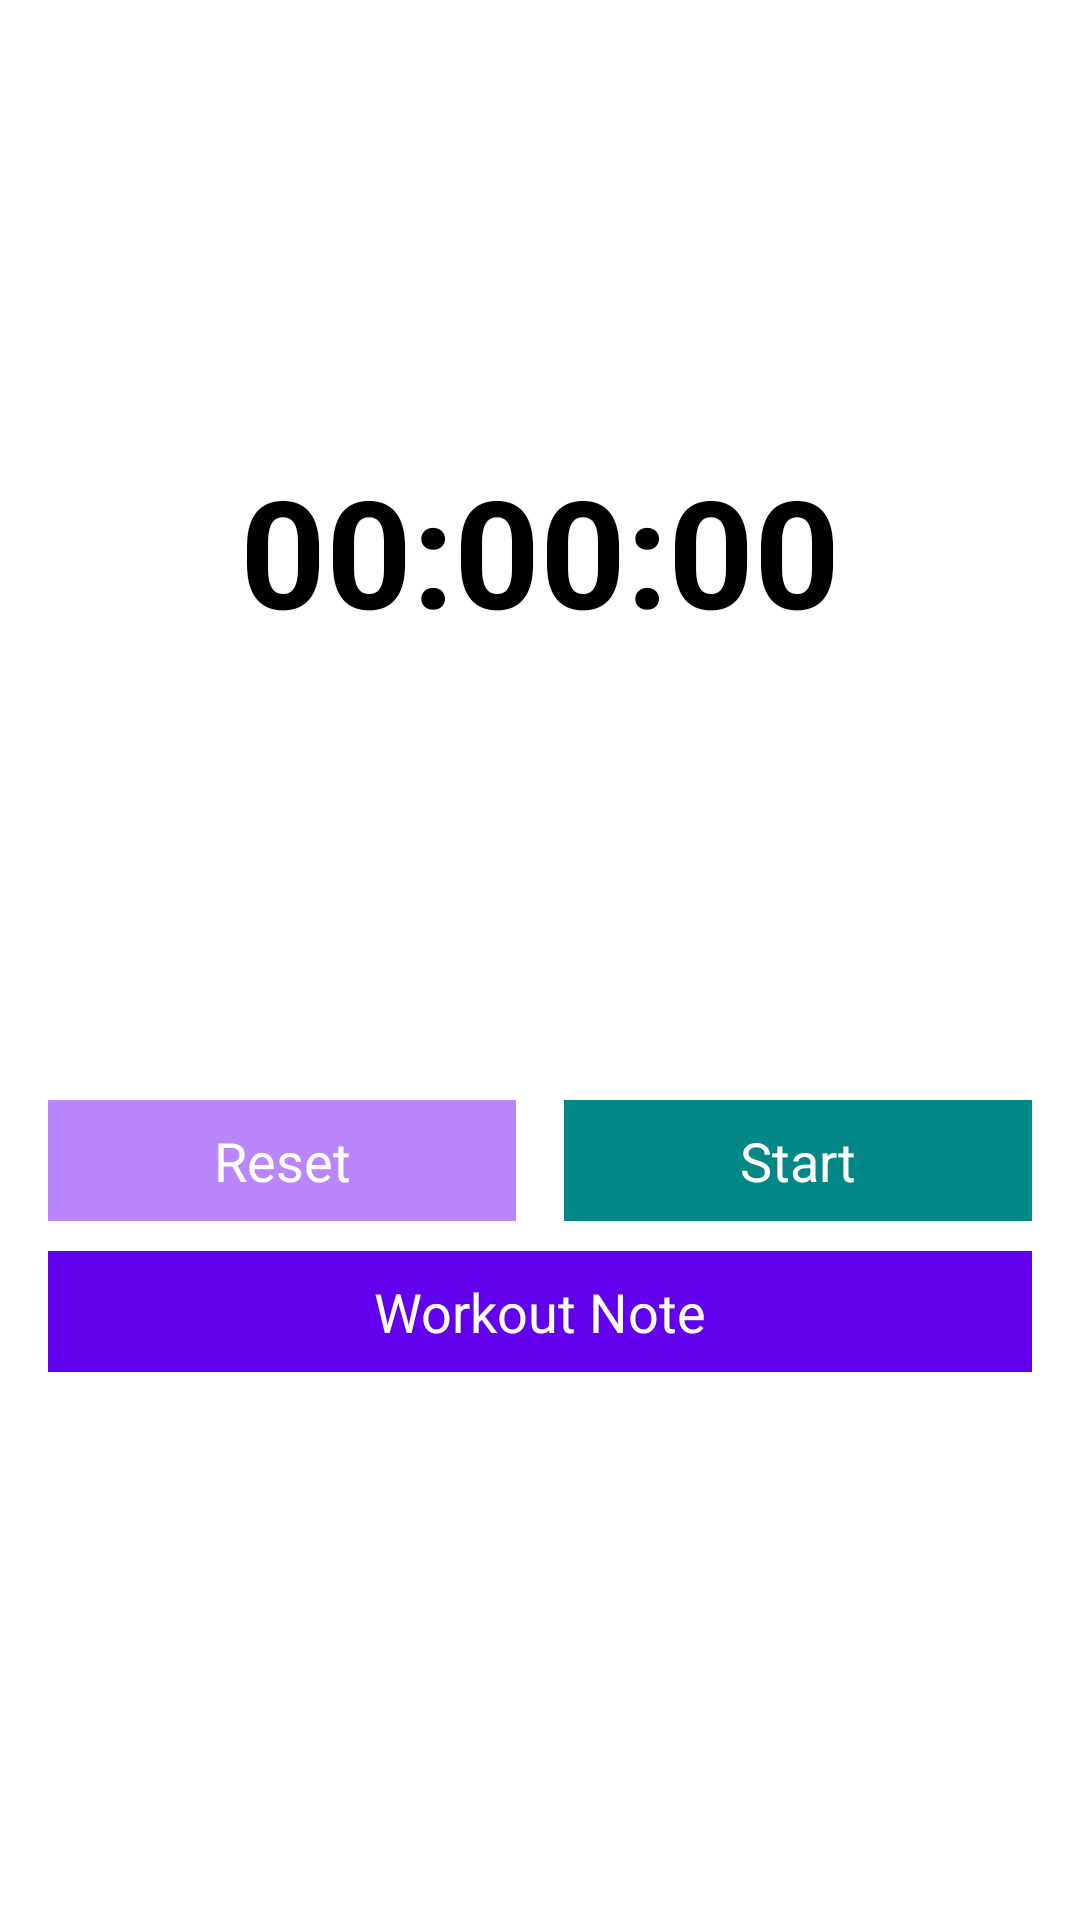

Here is an Android app screen rendered from its layout file. Give the layout XML and the strings, colors and styles it references.
<!-- AndroidManifest.xml: application theme Theme.WorkoutNote -->
<!-- res/layout/activity_main.xml -->
<?xml version="1.0" encoding="utf-8"?>
<androidx.constraintlayout.widget.ConstraintLayout xmlns:android="http://schemas.android.com/apk/res/android"
    xmlns:app="http://schemas.android.com/apk/res-auto"
    xmlns:tools="http://schemas.android.com/tools"
    android:layout_width="match_parent"
    android:layout_height="match_parent">

    <TextView
        android:id="@+id/textViewStopWatch"
        android:layout_width="0dp"
        android:layout_height="wrap_content"
        android:layout_marginTop="150dp"
        android:gravity="center"
        android:text="00:00:00"
        android:textColor="@color/black"
        android:textSize="50sp"
        android:textStyle="bold"
        app:layout_constraintEnd_toEndOf="parent"
        app:layout_constraintStart_toStartOf="parent"
        app:layout_constraintTop_toTopOf="parent" />

    <TextView
        android:id="@+id/resetButton"
        android:layout_width="0dp"
        android:layout_height="wrap_content"
        android:layout_marginStart="16dp"
        android:layout_marginTop="150dp"
        android:background="@color/purple_200"
        android:gravity="center"
        android:padding="8dp"
        android:text="Reset"
        android:textColor="@color/white"
        android:textSize="18sp"
        app:layout_constraintEnd_toStartOf="@+id/startOrStopTextView"
        app:layout_constraintHorizontal_bias="0.5"
        app:layout_constraintStart_toStartOf="parent"
        app:layout_constraintTop_toBottomOf="@+id/textViewStopWatch" />

    <TextView
        android:id="@+id/startOrStopTextView"
        android:layout_width="0dp"
        android:layout_height="wrap_content"
        android:layout_marginStart="16dp"
        android:layout_marginTop="150dp"
        android:layout_marginEnd="16dp"
        android:background="@color/teal_700"
        android:gravity="center"
        android:padding="8dp"
        android:text="Start"
        android:textColor="@color/white"
        android:textSize="18sp"
        app:layout_constraintEnd_toEndOf="parent"
        app:layout_constraintHorizontal_bias="0.5"
        app:layout_constraintStart_toEndOf="@+id/resetButton"
        app:layout_constraintTop_toBottomOf="@+id/textViewStopWatch" />

    <TextView
        android:id="@+id/textViewWorkoutNote"
        android:layout_width="0dp"
        android:layout_height="wrap_content"
        android:layout_marginStart="16dp"
        android:layout_marginEnd="16dp"
        android:layout_marginTop="10dp"
        android:background="@color/purple_500"
        android:gravity="center"
        android:padding="8dp"
        android:text="Workout Note"
        android:textColor="@color/white"
        android:textSize="18sp"
        app:layout_constraintEnd_toEndOf="parent"
        app:layout_constraintStart_toStartOf="parent"
        app:layout_constraintTop_toBottomOf="@+id/startOrStopTextView" />

</androidx.constraintlayout.widget.ConstraintLayout>
<!-- resources referenced by this layout -->
<resources>
  <style name="Theme.WorkoutNote" parent="Theme.MaterialComponents.DayNight.DarkActionBar">
          
          <item name="colorPrimary">@color/purple_500</item>
          <item name="colorPrimaryVariant">@color/purple_700</item>
          <item name="colorOnPrimary">@color/white</item>
          
          <item name="colorSecondary">@color/teal_200</item>
          <item name="colorSecondaryVariant">@color/teal_700</item>
          <item name="colorOnSecondary">@color/black</item>
          
          <item name="android:statusBarColor">?attr/colorPrimaryVariant</item>
          
      </style>
  <!-- not gathered from this repository: default colours our renderer supplied (Android Studio template values) -->
  <color name="purple_200">#FFBB86FC</color>
  <color name="purple_500">#FF6200EE</color>
  <color name="purple_700">#FF3700B3</color>
  <color name="teal_200">#FF03DAC5</color>
  <color name="teal_700">#FF018786</color>
  <color name="black">#FF000000</color>
  <color name="white">#FFFFFFFF</color>
</resources>
